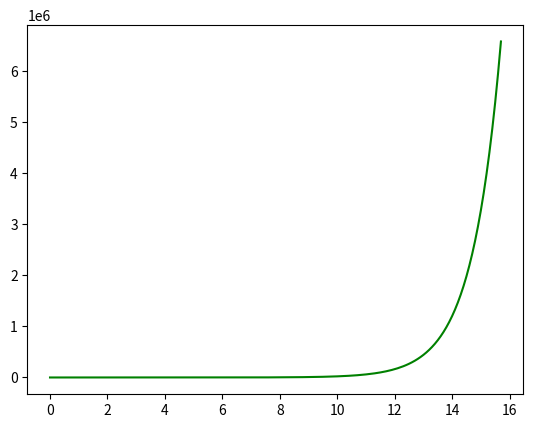

This figure's Python source:
# Importing required library
import numpy as np
import matplotlib.pyplot as plt

# Creating x axis with range and y
# Function for Plotting polinomial Graph
x = np.arange(0, 5*np.pi, 0.1)
y = np.exp(x)

# Plotting Graph
plt.plot(x, y, color='green')
plt.show()
